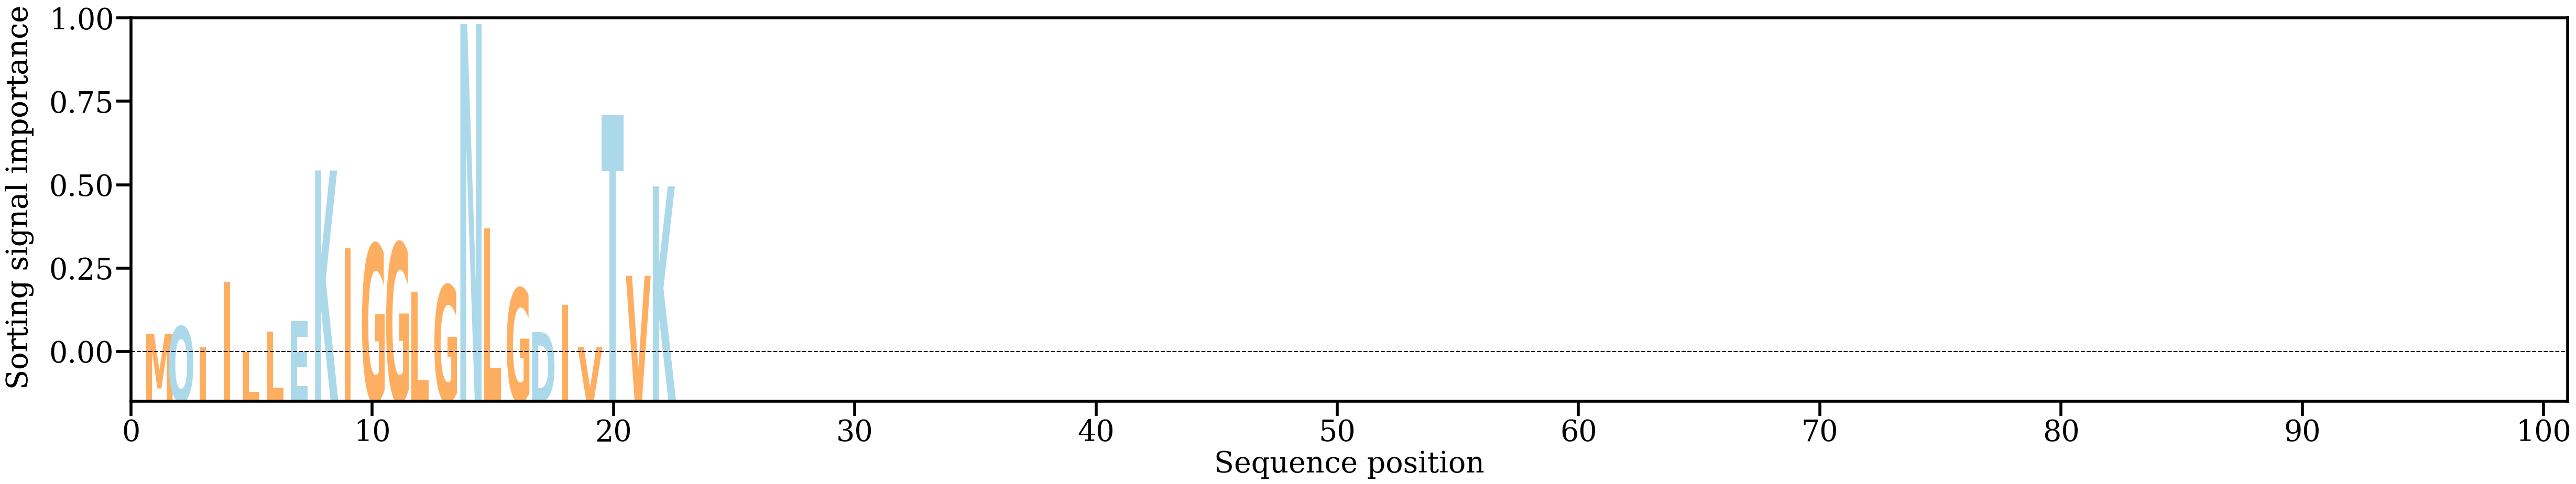

The data file committed next to this chart (first rows):
AA, Alpha
M, [0.01393963]
Q, [0.01757017]
I, [0.00784998]
I, [0.0385665]
L, [0.005429]
L, [0.0152266]
E, [0.02002669]
K, [0.09105311]
I, [0.05445289]
G, [0.05628007]
G, [0.05684133]
L, [0.03398336]
G, [0.03700208]
N, [0.16006896]
L, [0.06366594]
G, [0.03551791]
D, [0.01490285]
I, [0.02772471]
V, [0.00787889]
T, [0.11699295]
V, [0.04142129]
K, [0.08360507]
